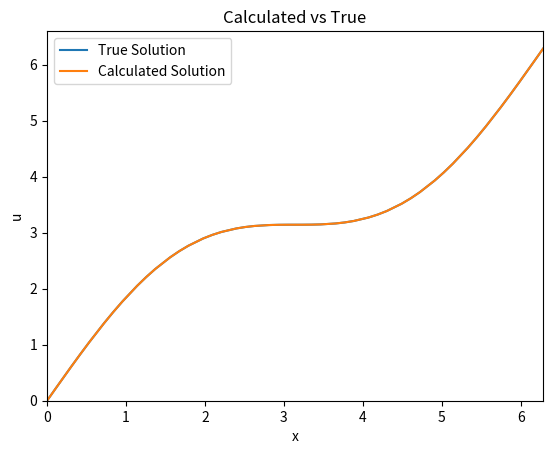

This figure's Python source:
def element_setup():
    # Inputs:
    #       p_deg - degree of shape functions
    #       q_deg - degree of quadrature

    # Outputs:
    #       B - mass matrix component
    #       D - stiffness matrix component
    #       q - quadrature points
    #       W - quadrature weights

    # Quadrature Points and Weights
    q, w = np.polynomial.legendre.leggauss(q_deg)
    W = np.diag(w)

    # B, D matrices
    nodes = np.linspace(-1, 1, p_deg + 1)
    poly = np.polynomial.legendre.Legendre.basis(p_deg, [-1, 1]).deriv(1)
    nodes[1 : -1] = poly.roots()

    # B
    B = np.array(
        [np.prod([(q - nodes[j])/(nodes[i] - nodes[j]) for j in range(p_deg + 1) if j != i], 0)
         for i in range(p_deg + 1)])

    # D
    if p_deg == 1:
        D = np.array(
            [np.prod([(q - nodes[j]) / (nodes[i] - nodes[j]) for j in range(p_deg + 1) if j != i], 0)
             *np.sum([1/(q - nodes[j]) for j in range(p_deg + 1) if j != i], 0)
             for i in range(p_deg + 1)])
        # Smaller expression, but does not allow for odd deg of quadrature
    else:
        D = np.array(
            [np.sum([np.prod([(q - nodes[j]) / (nodes[i] - nodes[j]) for j in range(p_deg + 1) if j != i and j != k], 0)
                      / (nodes[i] - nodes[k])
             for k in range(p_deg + 1) if k != i], 0)
             for i in range(p_deg + 1)])

    return B.T, D.T, q, W

def apply_M(u):
    # Inputs:
    #       u - input vector
    #       B - mass matrix component
    #       q - quadrature points
    #       W - quadrature weights
    #       J - Jacobian

    # Outputs:
    #       Mu - Mu = Sum E'B'W|J|BEu

    # Setup
    Mu = np.zeros(pts)

    for i in range(n):
        # Add to Mu
        Mu[i * p_deg : (i + 1) * p_deg + 1] += np.dot(B.T, J*W.dot(B.dot(u[i * p_deg : (i + 1) * p_deg + 1])))

    return Mu

def apply_L(u):
    # Inputs:
    #       u - input vector
    #       D - stiffness matrix component
    #       q - quadrature points
    #       W - quadrature weights
    #       J - Jacobian
    #       dX - change of coordinates

    # Outputs:
    #       Lu - Lu = Sum E'D'(dX/dx)'W|J|(dX/dx)DEu

    # Setup
    Lu = np.zeros(pts)

    for i in range(n):
        # Add to Lu
        Lu[i * p_deg : (i + 1) * p_deg + 1] += np.dot(D.T, dX*W.dot(J*dX*D.dot(u[i * p_deg : (i + 1) * p_deg + 1])))

    return Lu

def apply_LHS(u):
    # Apply Operators
    u_return = -apply_L(u)

    return u_return

def apply_bc(u):
    # Setup Boundaries
    u_return = u_boundary.copy()

    # Fill Interior
    u_return[1 : -1] = u[1 : -1]

    return u_return

def apply_zero_bc(u):
    # Setup Boundaries
    u_return = np.zeros(pts)

    # Fill Interior
    u_return[1 : -1] = u[1 : -1]

    return u_return

def get_bc(u):
    # Setup Interior
    u_return = np.zeros(pts)

    # Get Boundries
    u_return[0] = u[0]
    u_return[-1] = u[-1]

    return u_return


# Main Code

# Setup
import numpy as np

p_deg = 3                           # degree of shape functions
q_deg = 9                           # degree of quadrature
n = 15                              # number of elements
pts = n * (p_deg + 1) - (n - 1)     # number of points

I = [0, 2 * np.pi]                  # interval
h = (I[1] - I[0]) / n               # element width

u_boundary = np.zeros(pts)          # boundary
u_boundary[0] = 0
u_boundary[-1] = I[1]

def f(x):                           # forcing function
    #from numpy import tanh, sin, cos, cosh
    #return (-4*sin(2*x)*tanh(x) + 4*cos(2*x)/cosh(x)**2 - 2*sin(2*x)*tanh(x)/cosh(x)**2) + (tanh(x)*np.sin(2*x) + x)
    return - np.sin(x)

def f_true(x):                      # true function
    # return np.tanh(x)*np.sin(2*x) + x
    return np.sin(x) + x

# Setup Element
B, D, q, W = element_setup()

# Build J, (dX/dx)
# 1D uniform grid
# x = (X + 1) * h / 2 + a
# dx/dX = h / 2
# |J| = h / 2
dX = 2 / h
J = h / 2

# Build Load Vector
Mf = np.zeros(pts)
# Iterate
for i in range(n):
    Mf[i * p_deg : (i + 1) * p_deg + 1] += np.dot(B.T, J*W.dot(f((q + 1) / dX + h * i)))

# Iterate to solution
# Conjugate gradient
u = np.random.rand(pts)
u = apply_bc(u)

r_temp = Mf - apply_LHS(apply_bc(u))
r_old = apply_zero_bc(r_temp) + (get_bc(u) - u_boundary)
r_new = r_old.copy()

p = r_old.copy()
norm = 1
itr = 1

max_itr = 10*pts

while norm > 10**-16 and itr < max_itr:
    # Calculate new values
    a = np.dot(r_old.T, r_old) / np.dot(p.T, apply_LHS(p))
    u = u + a * p

    r_temp = Mf - apply_LHS(apply_bc(u))
    r_new = apply_zero_bc(r_temp) + (get_bc(u) - u_boundary)

    b = np.dot(r_new.T, r_new) / np.dot(r_old.T, r_old)
    p = r_new + b * p

    # Calculate error
    norm = np.abs(np.max(r_new))

    # Prepare for next iteration
    itr += 1
    r_old = r_new.copy()

if itr == max_itr:
    print('max itr reached')

# Plot
import matplotlib.pyplot as plt

x_vals = np.linspace(I[0], I[1], pts)
poly = np.polynomial.legendre.Legendre.basis(p_deg, [-1, 1]).deriv(1)
for i in range(n):
    x_vals[i * p_deg + 1: (i + 1) * p_deg] = (poly.roots() + 1) * J + h * i
u_true = f_true(x_vals)

plt.plot(x_vals, u_true, label = 'True Solution')
plt.plot(x_vals, u, label = 'Calculated Solution')
plt.legend()
plt.xlabel('x')
plt.ylabel('u')
plt.title('Calculated vs True')
y_range = [min(1.05 * np.min(u_true), 0.95 * np.min(u_true)), max(1.05 * np.max(u_true), 0.95 * np.max(u_true))]
plt.axis(np.concatenate((I, y_range), 0))
plt.show()

print('Inf Norm: ' + str(np.max(np.abs(u_true - u))))
